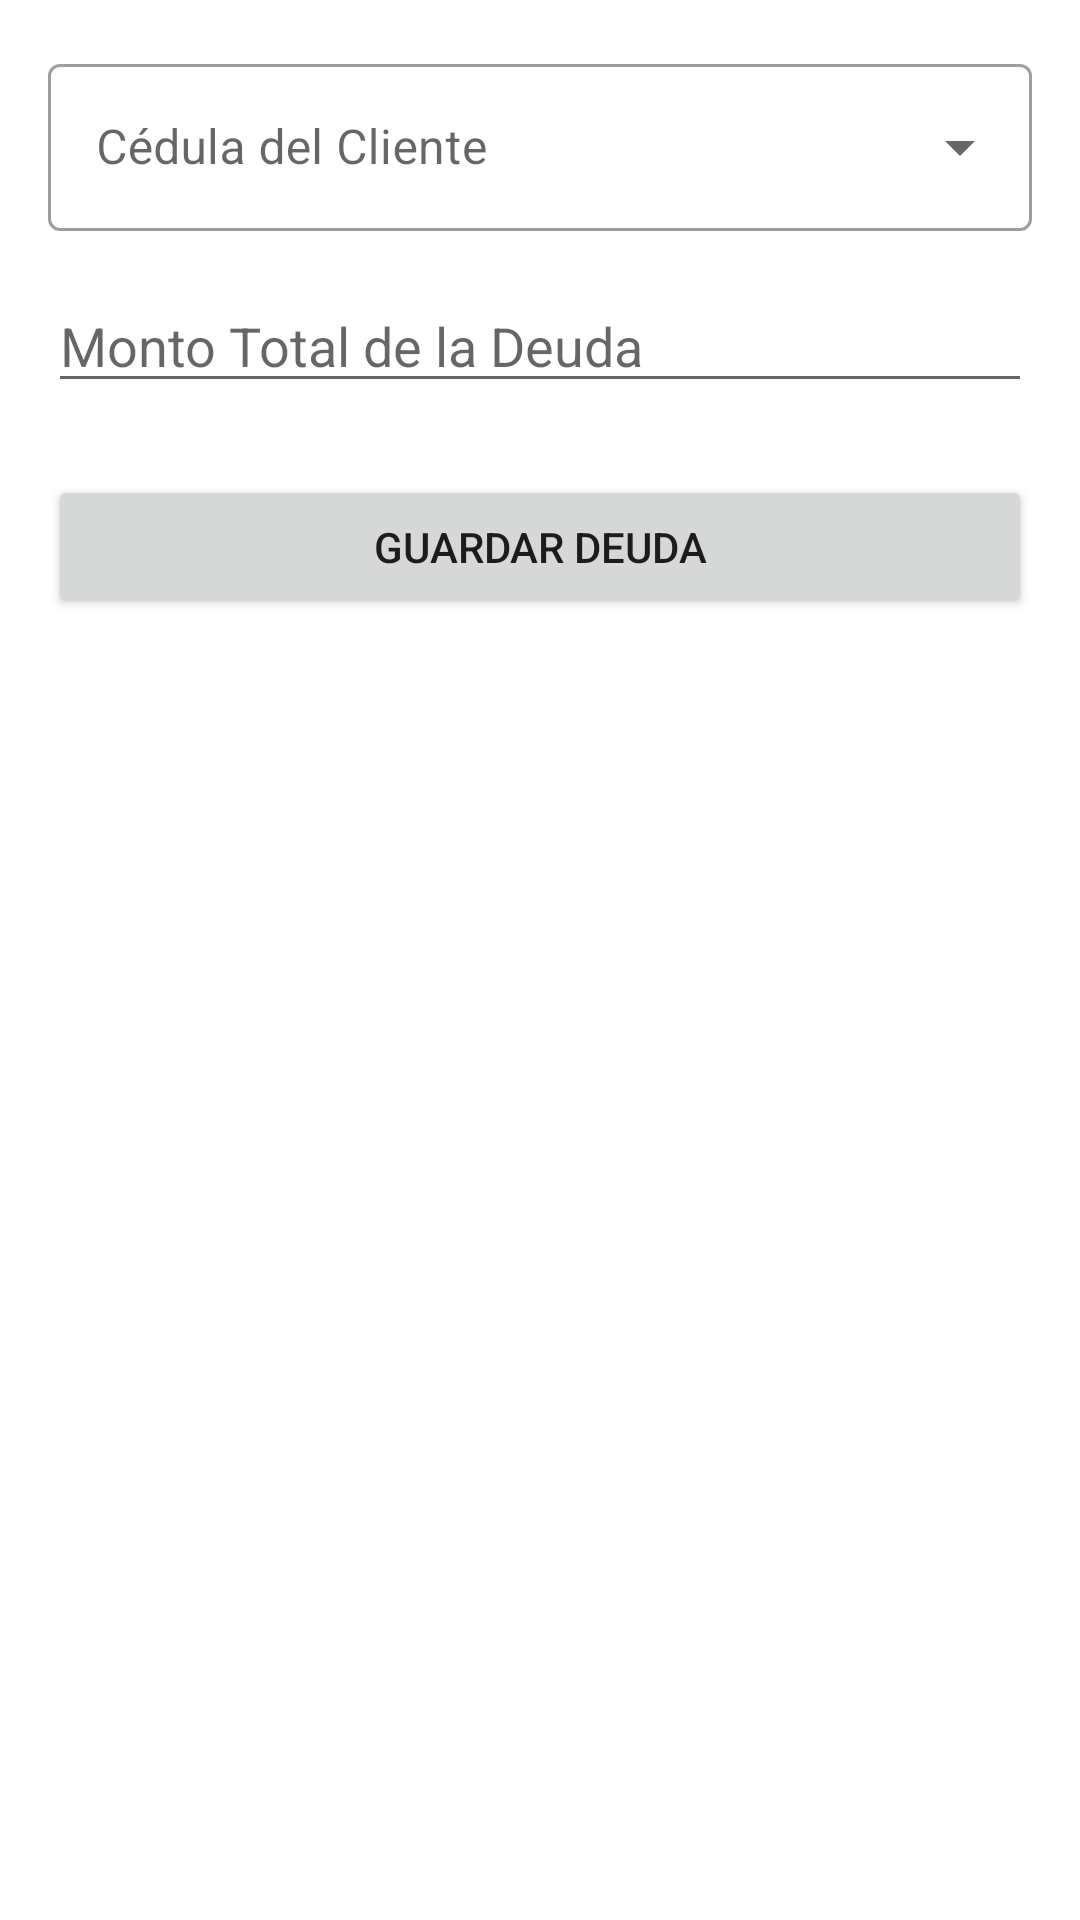

Android layout source for this screen:
<!-- AndroidManifest.xml: application theme Theme.GestionDeOptica -->
<!-- res/layout/activity_add_edit_debt.xml -->
<?xml version="1.0" encoding="utf-8"?>
<ScrollView xmlns:android="http://schemas.android.com/apk/res/android"
    xmlns:app="http://schemas.android.com/apk/res-auto"
    xmlns:tools="http://schemas.android.com/tools"
    android:layout_width="match_parent"
    android:layout_height="match_parent"
    tools:context=".AddEditDebtActivity">

    <LinearLayout
        android:layout_width="match_parent"
        android:layout_height="wrap_content"
        android:orientation="vertical"
        android:padding="16dp">

        <com.google.android.material.textfield.TextInputLayout
            android:id="@+id/actv_debt_customer_cedula_layout"
            style="@style/Widget.MaterialComponents.TextInputLayout.OutlinedBox.ExposedDropdownMenu"
            android:layout_width="match_parent"
            android:layout_height="wrap_content"
            android:hint="@string/add_edit_order_hint_customer_cedula"
            android:layout_marginBottom="16dp">

            <AutoCompleteTextView
                android:id="@+id/actv_debt_customer_cedula"
                android:layout_width="match_parent"
                android:layout_height="wrap_content"
                android:inputType="none" />
        </com.google.android.material.textfield.TextInputLayout>

        <EditText
            android:id="@+id/et_debt_monto_total"
            android:layout_width="match_parent"
            android:layout_height="wrap_content"
            android:hint="@string/add_edit_debt_hint_total_amount"
            android:inputType="numberDecimal"
            android:layout_marginBottom="24dp"/>

        <Button
            android:id="@+id/btn_save_debt"
            android:layout_width="match_parent"
            android:layout_height="wrap_content"
            android:text="@string/add_edit_debt_btn_save_debt"/>

    </LinearLayout>
</ScrollView>
<!-- resources referenced by this layout -->
<resources>
  <string name="add_edit_debt_btn_save_debt">Guardar Deuda</string>
  <string name="add_edit_debt_hint_total_amount">Monto Total de la Deuda</string>
  <string name="add_edit_order_hint_customer_cedula">Cédula del Cliente</string>
  <style name="Theme.GestionDeOptica" parent="Theme.MaterialComponents.DayNight.DarkActionBar">
          
          <item name="colorPrimary">@color/purple_500</item>
          <item name="colorPrimaryVariant">@color/purple_700</item>
          <item name="colorOnPrimary">@color/white</item>
          
          <item name="colorSecondary">@color/teal_200</item>
          <item name="colorSecondaryVariant">@color/teal_700</item>
          <item name="colorOnSecondary">@color/black</item>
          
          <item name="android:statusBarColor" tools:targetApi="l">?attr/colorPrimaryVariant</item>
          
      </style>
  <!-- not gathered from this repository: default colours our renderer supplied (Android Studio template values) -->
  <color name="purple_500">#FF6200EE</color>
  <color name="purple_700">#FF3700B3</color>
  <color name="teal_200">#FF03DAC5</color>
  <color name="teal_700">#FF018786</color>
  <color name="black">#FF000000</color>
  <color name="white">#FFFFFFFF</color>
</resources>
